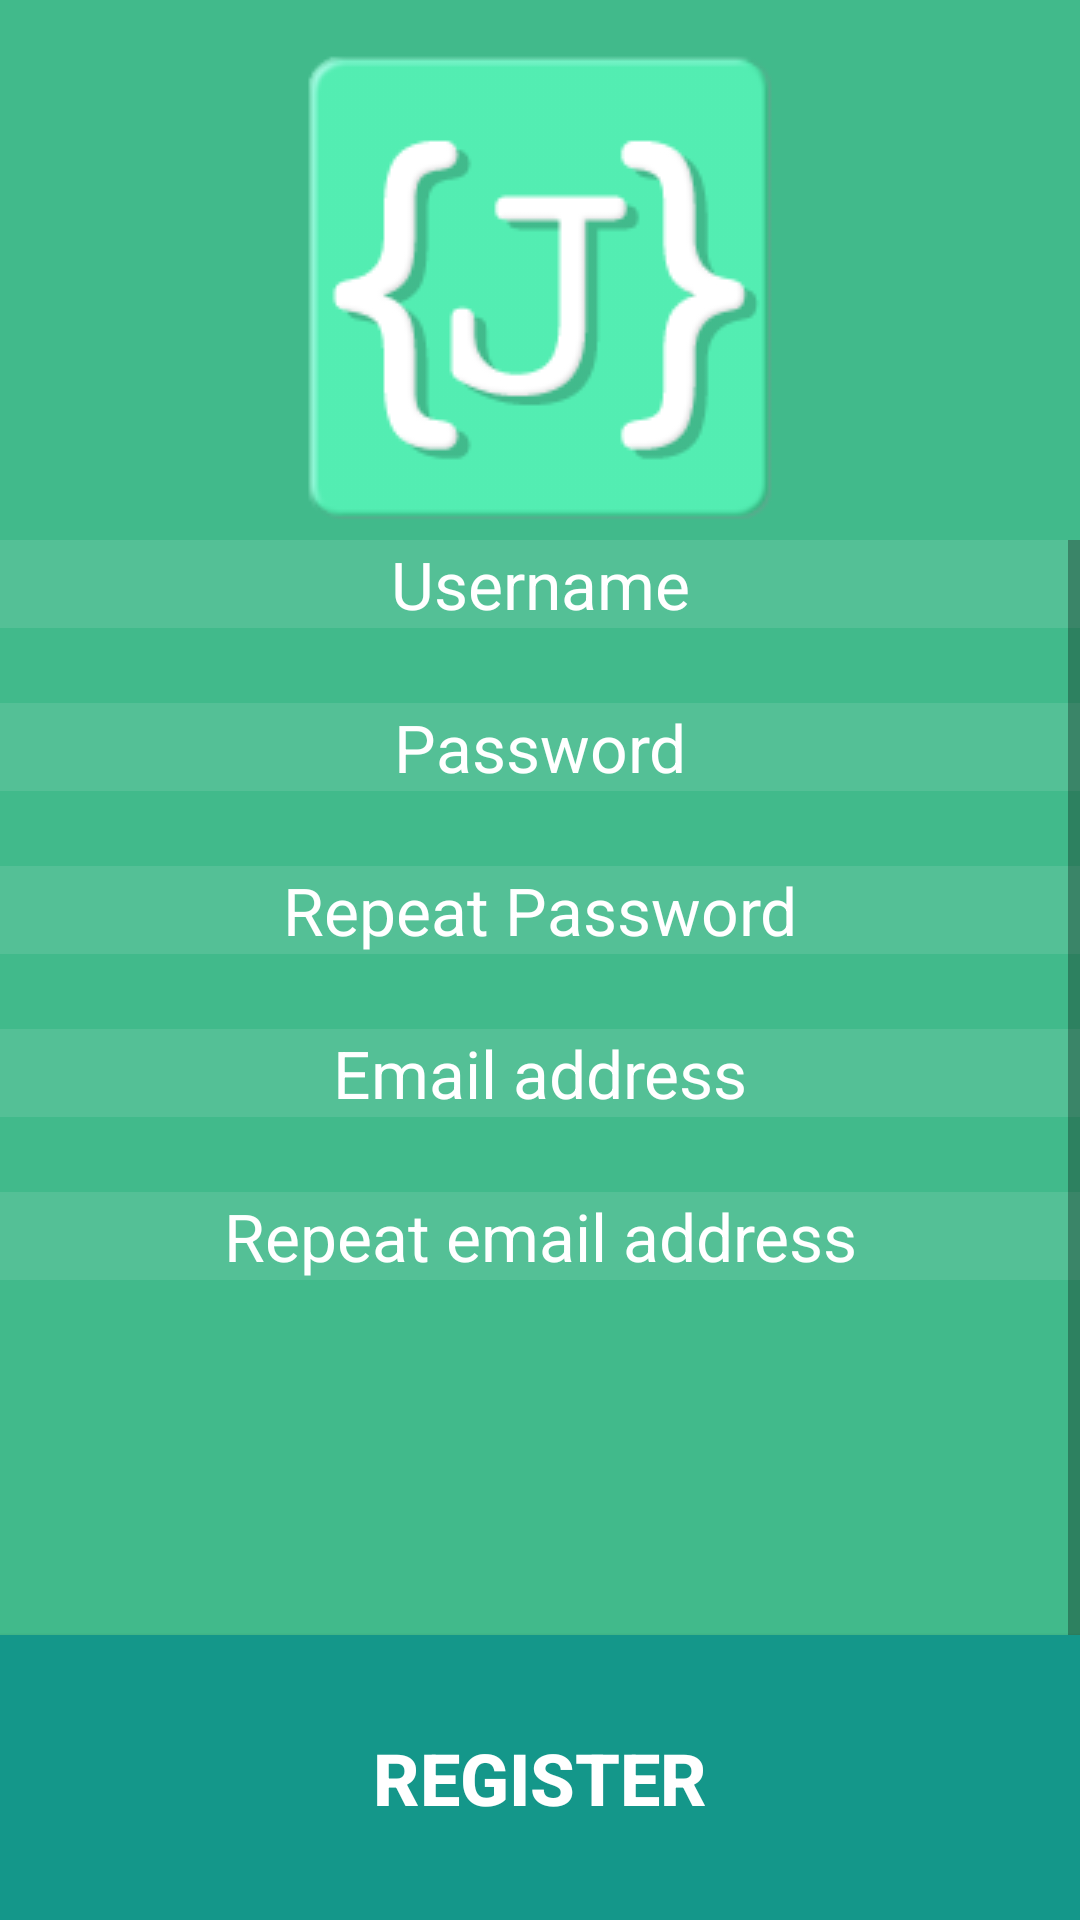

Reconstruct the res/layout file that produces this screen, plus the resources it refers to.
<!-- AndroidManifest.xml: application theme AppTheme -->
<!-- res/layout/registration_screen.xml -->
<?xml version="1.0" encoding="utf-8"?>
<RelativeLayout xmlns:android="http://schemas.android.com/apk/res/android"
    android:layout_width="match_parent"
    android:layout_height="match_parent"
    android:orientation="vertical"
    android:background="@color/background_green" >
    
    <ImageView
        android:id="@+id/reg_javability_main_logo"
        android:layout_width="wrap_content"
        android:layout_height="wrap_content"
        android:layout_marginBottom="50dp"
        android:layout_centerHorizontal="true"
        android:contentDescription="@string/login_logo_image_view"
        android:src="@drawable/javability_main_logo" />

<ScrollView
    android:id="@+id/scrollview"
    android:layout_width="wrap_content"
    android:layout_height="wrap_content"
    android:layout_marginTop="180dp" >

<RelativeLayout
    android:layout_width="match_parent"
    android:layout_height="535dp"
    android:orientation="vertical" >

    <EditText
        android:id="@+id/reg_username"
        android:layout_width="match_parent"
        android:layout_height="wrap_content"
        android:layout_marginBottom="25dp"
        android:ems="10"
    	android:ellipsize="start"
   		android:gravity="center_horizontal"
        android:background="@color/editText_green"
        android:hint="@string/reg_username_label"
        android:inputType="text"
        android:textColor="@color/white"
        android:textColorHint="@color/white"
        android:textSize="22sp" />

    <EditText
        android:id="@+id/reg_password1"
        android:layout_width="match_parent"
        android:layout_height="wrap_content"        
        android:layout_below="@id/reg_username"
        android:layout_marginBottom="25dp"
        android:ems="10"
        android:gravity="top|center"
        android:background="@color/editText_green"
        android:hint="@string/reg_password1_label"
        android:textColor="@color/white"
        android:inputType="textPassword"
        android:textColorHint="@color/white"
        android:textSize="22sp" />
    
    <EditText
        android:id="@+id/reg_password2"
        android:layout_width="match_parent"
        android:layout_height="wrap_content"        
        android:layout_below="@id/reg_password1"
        android:layout_marginBottom="25dp"
        android:ems="10"
        android:gravity="top|center"
        android:background="@color/editText_green"
        android:hint="@string/reg_password2_label"
        android:textColor="@color/white"
        android:inputType="textPassword"
        android:textColorHint="@color/white"
        android:textSize="22sp" />

    <EditText
        android:id="@+id/reg_email1"
        android:layout_width="match_parent"
        android:layout_height="wrap_content"
        android:layout_below="@id/reg_password2"
        android:layout_marginBottom="25dp"
        android:ems="10"
        android:gravity="top|center"
        android:background="@color/editText_green"
        android:hint="@string/reg_email1_label"
        android:textColor="@color/white"
        android:inputType="textEmailAddress"
        android:textColorHint="@color/white"
        android:textSize="22sp" />
    
    <EditText
        android:id="@+id/reg_email2"
        android:layout_width="match_parent"
        android:layout_height="wrap_content"
        android:layout_below="@id/reg_email1"
        android:layout_marginBottom="25dp"
        android:ems="10"
        android:gravity="top|center"
        android:background="@color/editText_green"
        android:hint="@string/reg_email2_label"
        android:textColor="@color/white"
        android:inputType="textEmailAddress"
        android:textColorHint="@color/white"
        android:textSize="22sp" />

   

    </RelativeLayout>
    </ScrollView>

    <Button
        android:id="@+id/reg_register_btn"
        android:layout_width="match_parent"
        android:layout_height="95dp"
        android:layout_alignParentBottom="true"
        android:layout_alignParentEnd="true"
        android:layout_alignParentStart="true"
        android:background="@color/register_green"
        android:text="@string/register_label"
        android:textColor="@color/white"
        android:textSize="24sp"
        android:textStyle="bold"
        android:onClick="saveUserDetails" />
    
</RelativeLayout>
<!-- resources referenced by this layout -->
<resources>
  <color name="background_green">#41ba8b</color>
  <color name="editText_green">#54c096</color>
  <color name="register_green">#14978A</color>
  <color name="white">#ffffff</color>
  <!-- drawable javability_main_logo: png bitmap (drawable-mdpi, 18509 bytes) -->
  <string name="login_logo_image_view">Where the lesson images go</string>
  <string name="reg_email1_label">Email address</string>
  <string name="reg_email2_label">Repeat email address</string>
  <string name="reg_password1_label">Password</string>
  <string name="reg_password2_label">Repeat Password</string>
  <string name="reg_username_label">Username</string>
  <string name="register_label">Register</string>
  <style name="AppTheme" parent="AppBaseTheme">
  
          
          <item name="android:windowFullscreen">true</item>
          <item name="android:windowNoTitle">true</item>
          <item name="android:colorBackground">@color/background_green</item>
      </style>
  <style name="AppBaseTheme" parent="Theme.AppCompat.Light">
          
      </style>
</resources>
